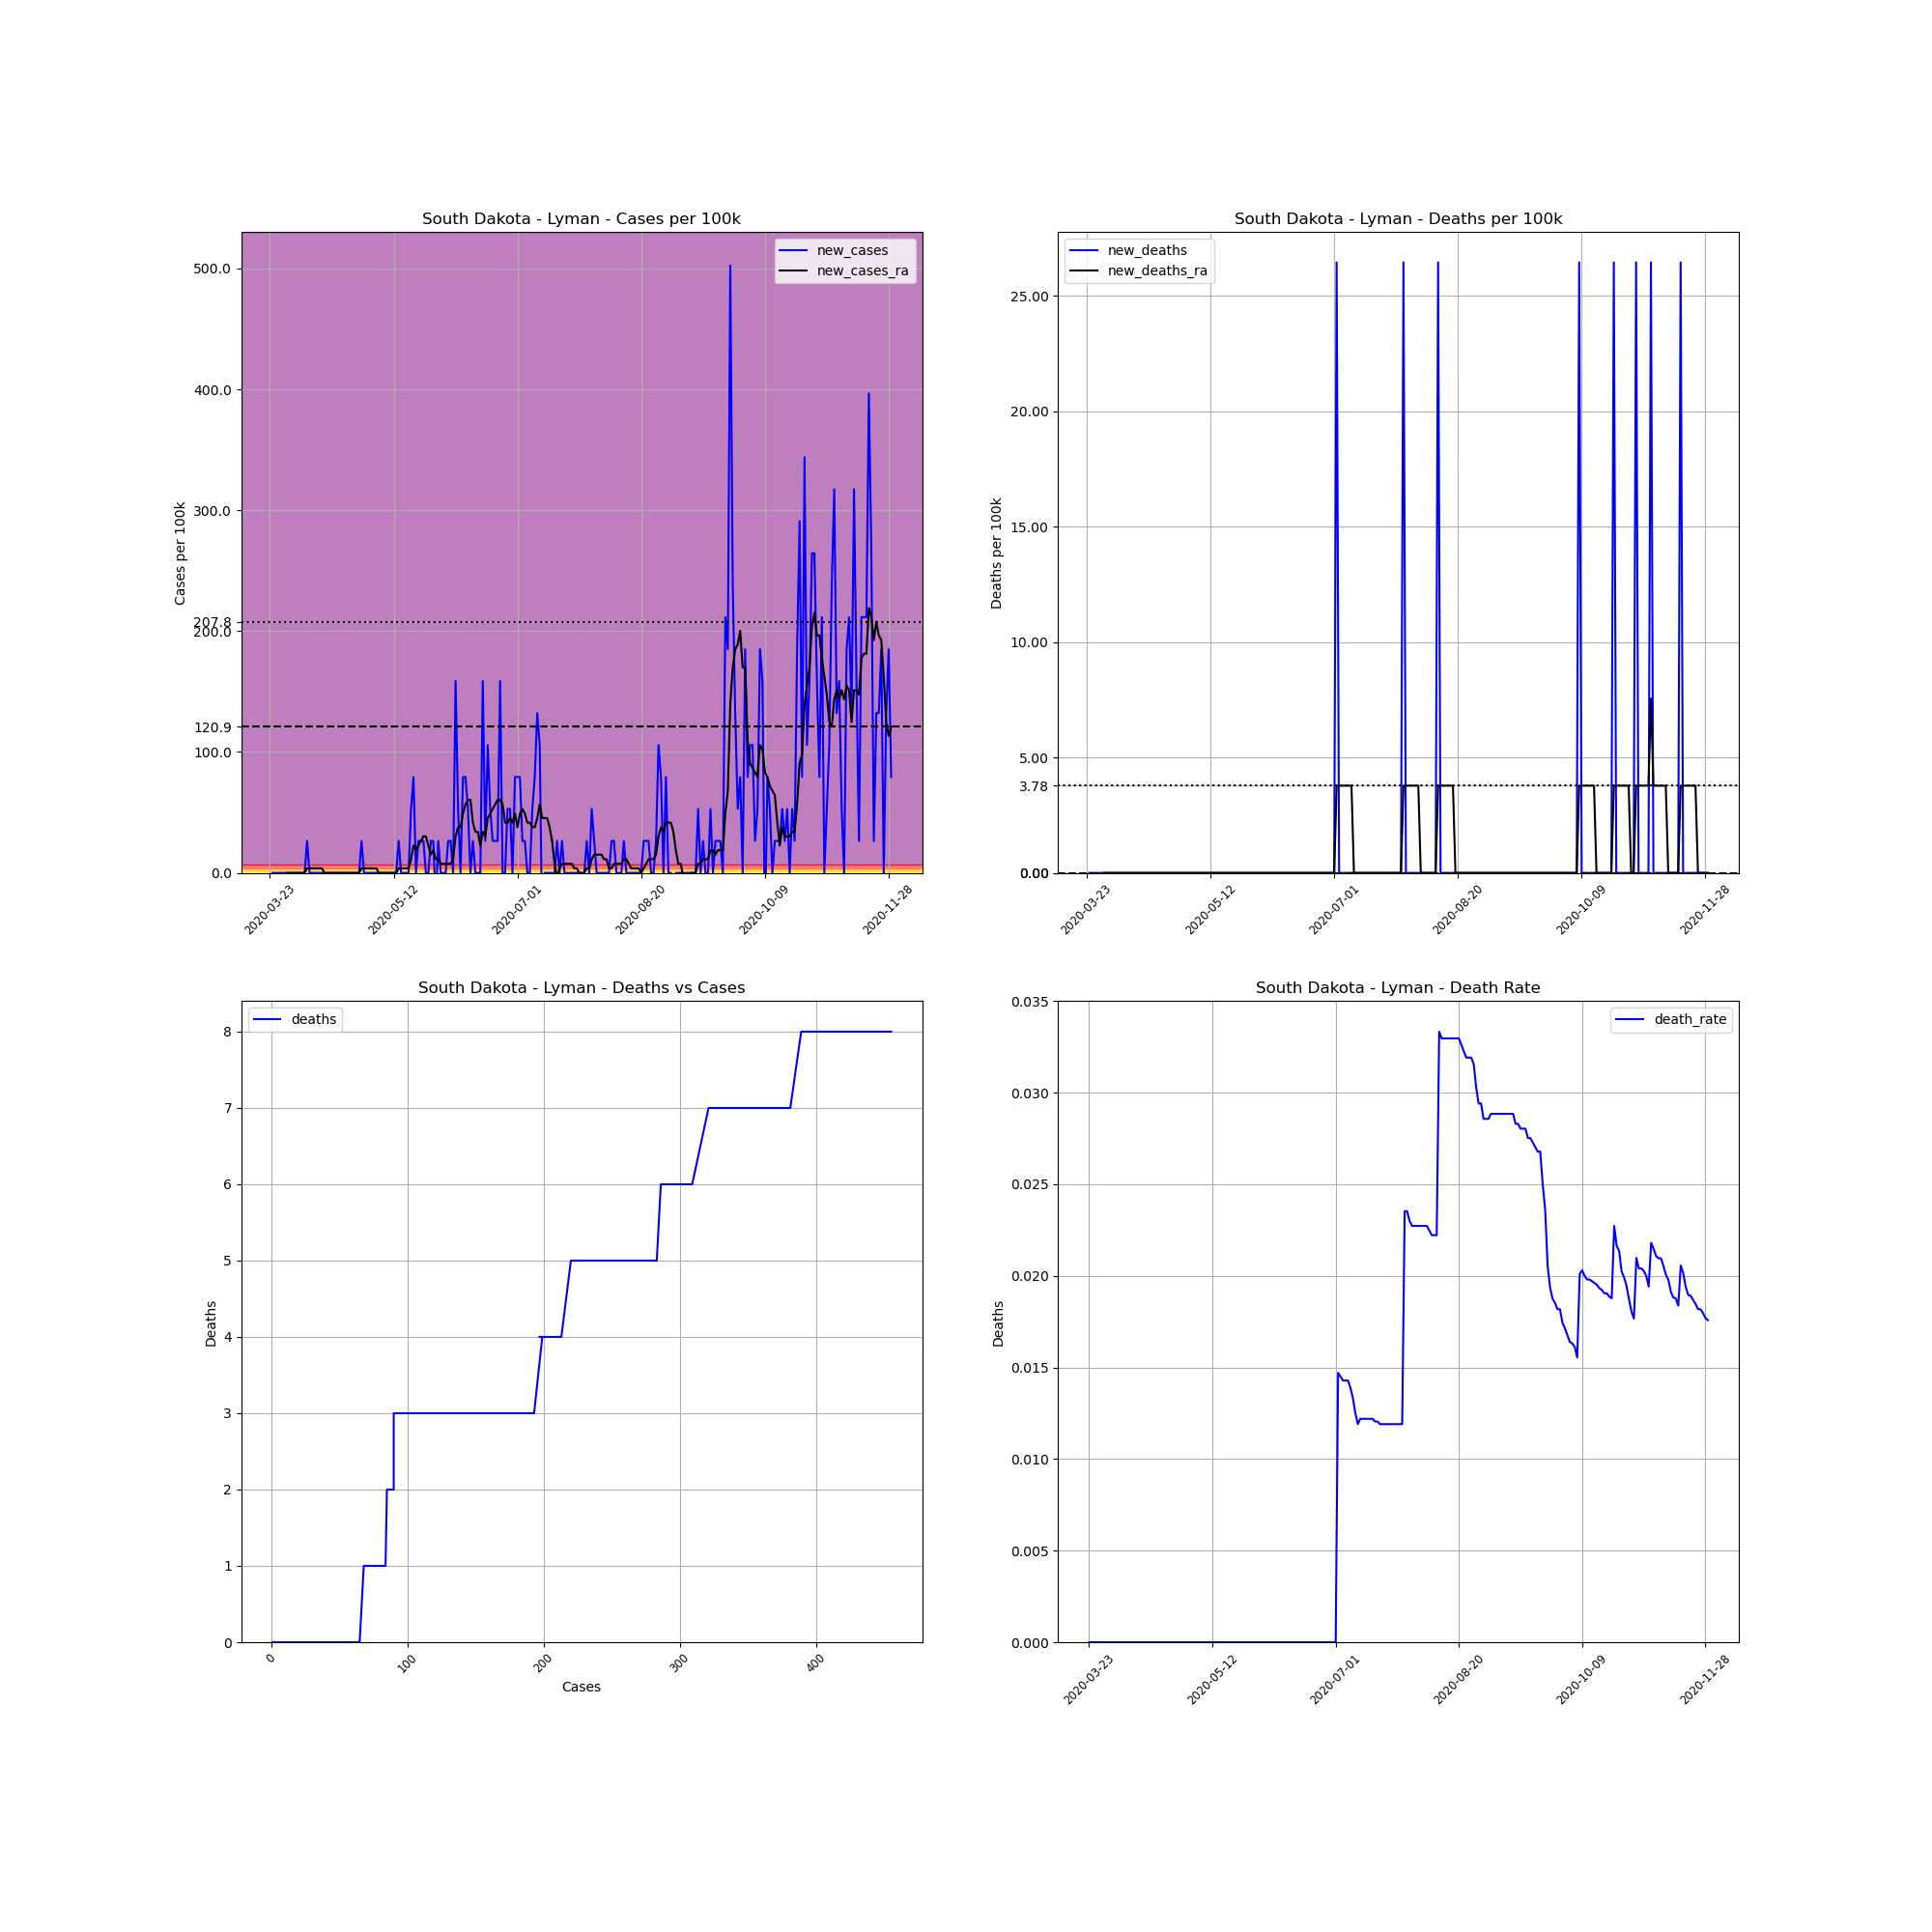

The file beside this chart, header and first rows:
, date, county, state, fips, cases, deaths, COUNTY, STNAME, CTYNAME, POPESTIMATE2019, cases_per_100k, deaths_per_100k, death_rate, new_cases, new_deaths, new_cases_ra, new_deaths_ra
308749, 2020-03-23, Lyman, South Dakota, 46085, 1, 0.0, 85, South Dakota, Lyman, 3781, 26.45, 0.0, 0.0, , , , 
308750, 2020-03-24, Lyman, South Dakota, 46085, 1, 0.0, 85, South Dakota, Lyman, 3781, 26.45, 0.0, 0.0, 0.0, 0.0, , 
308751, 2020-03-25, Lyman, South Dakota, 46085, 1, 0.0, 85, South Dakota, Lyman, 3781, 26.45, 0.0, 0.0, 0.0, 0.0, , 
308752, 2020-03-26, Lyman, South Dakota, 46085, 1, 0.0, 85, South Dakota, Lyman, 3781, 26.45, 0.0, 0.0, 0.0, 0.0, , 
308753, 2020-03-27, Lyman, South Dakota, 46085, 1, 0.0, 85, South Dakota, Lyman, 3781, 26.45, 0.0, 0.0, 0.0, 0.0, , 
308754, 2020-03-28, Lyman, South Dakota, 46085, 1, 0.0, 85, South Dakota, Lyman, 3781, 26.45, 0.0, 0.0, 0.0, 0.0, , 
308755, 2020-03-29, Lyman, South Dakota, 46085, 1, 0.0, 85, South Dakota, Lyman, 3781, 26.45, 0.0, 0.0, 0.0, 0.0, , 
308756, 2020-03-30, Lyman, South Dakota, 46085, 1, 0.0, 85, South Dakota, Lyman, 3781, 26.45, 0.0, 0.0, 0.0, 0.0, 0.0, 0.0
308757, 2020-03-31, Lyman, South Dakota, 46085, 1, 0.0, 85, South Dakota, Lyman, 3781, 26.45, 0.0, 0.0, 0.0, 0.0, 0.0, 0.0
308758, 2020-04-01, Lyman, South Dakota, 46085, 1, 0.0, 85, South Dakota, Lyman, 3781, 26.45, 0.0, 0.0, 0.0, 0.0, 0.0, 0.0
308759, 2020-04-02, Lyman, South Dakota, 46085, 1, 0.0, 85, South Dakota, Lyman, 3781, 26.45, 0.0, 0.0, 0.0, 0.0, 0.0, 0.0
308760, 2020-04-03, Lyman, South Dakota, 46085, 1, 0.0, 85, South Dakota, Lyman, 3781, 26.45, 0.0, 0.0, 0.0, 0.0, 0.0, 0.0
308761, 2020-04-04, Lyman, South Dakota, 46085, 1, 0.0, 85, South Dakota, Lyman, 3781, 26.45, 0.0, 0.0, 0.0, 0.0, 0.0, 0.0
308762, 2020-04-05, Lyman, South Dakota, 46085, 1, 0.0, 85, South Dakota, Lyman, 3781, 26.45, 0.0, 0.0, 0.0, 0.0, 0.0, 0.0
308763, 2020-04-06, Lyman, South Dakota, 46085, 1, 0.0, 85, South Dakota, Lyman, 3781, 26.45, 0.0, 0.0, 0.0, 0.0, 0.0, 0.0
308764, 2020-04-07, Lyman, South Dakota, 46085, 2, 0.0, 85, South Dakota, Lyman, 3781, 52.9, 0.0, 0.0, 26.45, 0.0, 3.778, 0.0
308765, 2020-04-08, Lyman, South Dakota, 46085, 2, 0.0, 85, South Dakota, Lyman, 3781, 52.9, 0.0, 0.0, 0.0, 0.0, 3.778, 0.0
308766, 2020-04-09, Lyman, South Dakota, 46085, 2, 0.0, 85, South Dakota, Lyman, 3781, 52.9, 0.0, 0.0, 0.0, 0.0, 3.778, 0.0
308767, 2020-04-10, Lyman, South Dakota, 46085, 2, 0.0, 85, South Dakota, Lyman, 3781, 52.9, 0.0, 0.0, 0.0, 0.0, 3.778, 0.0
308768, 2020-04-11, Lyman, South Dakota, 46085, 2, 0.0, 85, South Dakota, Lyman, 3781, 52.9, 0.0, 0.0, 0.0, 0.0, 3.778, 0.0
308769, 2020-04-12, Lyman, South Dakota, 46085, 2, 0.0, 85, South Dakota, Lyman, 3781, 52.9, 0.0, 0.0, 0.0, 0.0, 3.778, 0.0
308770, 2020-04-13, Lyman, South Dakota, 46085, 2, 0.0, 85, South Dakota, Lyman, 3781, 52.9, 0.0, 0.0, 0.0, 0.0, 3.778, 0.0
308771, 2020-04-14, Lyman, South Dakota, 46085, 2, 0.0, 85, South Dakota, Lyman, 3781, 52.9, 0.0, 0.0, 0.0, 0.0, 0.0, 0.0
308772, 2020-04-15, Lyman, South Dakota, 46085, 2, 0.0, 85, South Dakota, Lyman, 3781, 52.9, 0.0, 0.0, 0.0, 0.0, 0.0, 0.0
308773, 2020-04-16, Lyman, South Dakota, 46085, 2, 0.0, 85, South Dakota, Lyman, 3781, 52.9, 0.0, 0.0, 0.0, 0.0, 0.0, 0.0
308774, 2020-04-17, Lyman, South Dakota, 46085, 2, 0.0, 85, South Dakota, Lyman, 3781, 52.9, 0.0, 0.0, 0.0, 0.0, 0.0, 0.0
308775, 2020-04-18, Lyman, South Dakota, 46085, 2, 0.0, 85, South Dakota, Lyman, 3781, 52.9, 0.0, 0.0, 0.0, 0.0, 0.0, 0.0
308776, 2020-04-19, Lyman, South Dakota, 46085, 2, 0.0, 85, South Dakota, Lyman, 3781, 52.9, 0.0, 0.0, 0.0, 0.0, 0.0, 0.0
308777, 2020-04-20, Lyman, South Dakota, 46085, 2, 0.0, 85, South Dakota, Lyman, 3781, 52.9, 0.0, 0.0, 0.0, 0.0, 0.0, 0.0
308778, 2020-04-21, Lyman, South Dakota, 46085, 2, 0.0, 85, South Dakota, Lyman, 3781, 52.9, 0.0, 0.0, 0.0, 0.0, 0.0, 0.0
308779, 2020-04-22, Lyman, South Dakota, 46085, 2, 0.0, 85, South Dakota, Lyman, 3781, 52.9, 0.0, 0.0, 0.0, 0.0, 0.0, 0.0
308780, 2020-04-23, Lyman, South Dakota, 46085, 2, 0.0, 85, South Dakota, Lyman, 3781, 52.9, 0.0, 0.0, 0.0, 0.0, 0.0, 0.0
308781, 2020-04-24, Lyman, South Dakota, 46085, 2, 0.0, 85, South Dakota, Lyman, 3781, 52.9, 0.0, 0.0, 0.0, 0.0, 0.0, 0.0
308782, 2020-04-25, Lyman, South Dakota, 46085, 2, 0.0, 85, South Dakota, Lyman, 3781, 52.9, 0.0, 0.0, 0.0, 0.0, 0.0, 0.0
308783, 2020-04-26, Lyman, South Dakota, 46085, 2, 0.0, 85, South Dakota, Lyman, 3781, 52.9, 0.0, 0.0, 0.0, 0.0, 0.0, 0.0
308784, 2020-04-27, Lyman, South Dakota, 46085, 2, 0.0, 85, South Dakota, Lyman, 3781, 52.9, 0.0, 0.0, 0.0, 0.0, 0.0, 0.0
308785, 2020-04-28, Lyman, South Dakota, 46085, 2, 0.0, 85, South Dakota, Lyman, 3781, 52.9, 0.0, 0.0, 0.0, 0.0, 0.0, 0.0
308786, 2020-04-29, Lyman, South Dakota, 46085, 3, 0.0, 85, South Dakota, Lyman, 3781, 79.34, 0.0, 0.0, 26.45, 0.0, 3.778, 0.0
308787, 2020-04-30, Lyman, South Dakota, 46085, 3, 0.0, 85, South Dakota, Lyman, 3781, 79.34, 0.0, 0.0, 0.0, 0.0, 3.778, 0.0
308788, 2020-05-01, Lyman, South Dakota, 46085, 3, 0.0, 85, South Dakota, Lyman, 3781, 79.34, 0.0, 0.0, 0.0, 0.0, 3.778, 0.0
308789, 2020-05-02, Lyman, South Dakota, 46085, 3, 0.0, 85, South Dakota, Lyman, 3781, 79.34, 0.0, 0.0, 0.0, 0.0, 3.778, 0.0
308790, 2020-05-03, Lyman, South Dakota, 46085, 3, 0.0, 85, South Dakota, Lyman, 3781, 79.34, 0.0, 0.0, 0.0, 0.0, 3.778, 0.0
308791, 2020-05-04, Lyman, South Dakota, 46085, 3, 0.0, 85, South Dakota, Lyman, 3781, 79.34, 0.0, 0.0, 0.0, 0.0, 3.778, 0.0
308792, 2020-05-05, Lyman, South Dakota, 46085, 3, 0.0, 85, South Dakota, Lyman, 3781, 79.34, 0.0, 0.0, 0.0, 0.0, 3.778, 0.0
308793, 2020-05-06, Lyman, South Dakota, 46085, 3, 0.0, 85, South Dakota, Lyman, 3781, 79.34, 0.0, 0.0, 0.0, 0.0, 0.0, 0.0
308794, 2020-05-07, Lyman, South Dakota, 46085, 3, 0.0, 85, South Dakota, Lyman, 3781, 79.34, 0.0, 0.0, 0.0, 0.0, 0.0, 0.0
308795, 2020-05-08, Lyman, South Dakota, 46085, 3, 0.0, 85, South Dakota, Lyman, 3781, 79.34, 0.0, 0.0, 0.0, 0.0, 0.0, 0.0
308796, 2020-05-09, Lyman, South Dakota, 46085, 3, 0.0, 85, South Dakota, Lyman, 3781, 79.34, 0.0, 0.0, 0.0, 0.0, 0.0, 0.0
308797, 2020-05-10, Lyman, South Dakota, 46085, 3, 0.0, 85, South Dakota, Lyman, 3781, 79.34, 0.0, 0.0, 0.0, 0.0, 0.0, 0.0
308798, 2020-05-11, Lyman, South Dakota, 46085, 3, 0.0, 85, South Dakota, Lyman, 3781, 79.34, 0.0, 0.0, 0.0, 0.0, 0.0, 0.0
308799, 2020-05-12, Lyman, South Dakota, 46085, 3, 0.0, 85, South Dakota, Lyman, 3781, 79.34, 0.0, 0.0, 0.0, 0.0, 0.0, 0.0
308800, 2020-05-13, Lyman, South Dakota, 46085, 3, 0.0, 85, South Dakota, Lyman, 3781, 79.34, 0.0, 0.0, 0.0, 0.0, 0.0, 0.0
308801, 2020-05-14, Lyman, South Dakota, 46085, 4, 0.0, 85, South Dakota, Lyman, 3781, 105.8, 0.0, 0.0, 26.45, 0.0, 3.778, 0.0
308802, 2020-05-15, Lyman, South Dakota, 46085, 4, 0.0, 85, South Dakota, Lyman, 3781, 105.8, 0.0, 0.0, 0.0, 0.0, 3.778, 0.0
308803, 2020-05-16, Lyman, South Dakota, 46085, 4, 0.0, 85, South Dakota, Lyman, 3781, 105.8, 0.0, 0.0, 0.0, 0.0, 3.778, 0.0
308804, 2020-05-17, Lyman, South Dakota, 46085, 4, 0.0, 85, South Dakota, Lyman, 3781, 105.8, 0.0, 0.0, 0.0, 0.0, 3.778, 0.0
308805, 2020-05-18, Lyman, South Dakota, 46085, 4, 0.0, 85, South Dakota, Lyman, 3781, 105.8, 0.0, 0.0, 0.0, 0.0, 3.778, 0.0
308806, 2020-05-19, Lyman, South Dakota, 46085, 6, 0.0, 85, South Dakota, Lyman, 3781, 158.7, 0.0, 0.0, 52.9, 0.0, 11.33, 0.0
308807, 2020-05-20, Lyman, South Dakota, 46085, 9, 0.0, 85, South Dakota, Lyman, 3781, 238, 0.0, 0.0, 79.34, 0.0, 22.67, 0.0
308808, 2020-05-21, Lyman, South Dakota, 46085, 9, 0.0, 85, South Dakota, Lyman, 3781, 238, 0.0, 0.0, 0.0, 0.0, 18.89, 0.0
... 192 more rows
